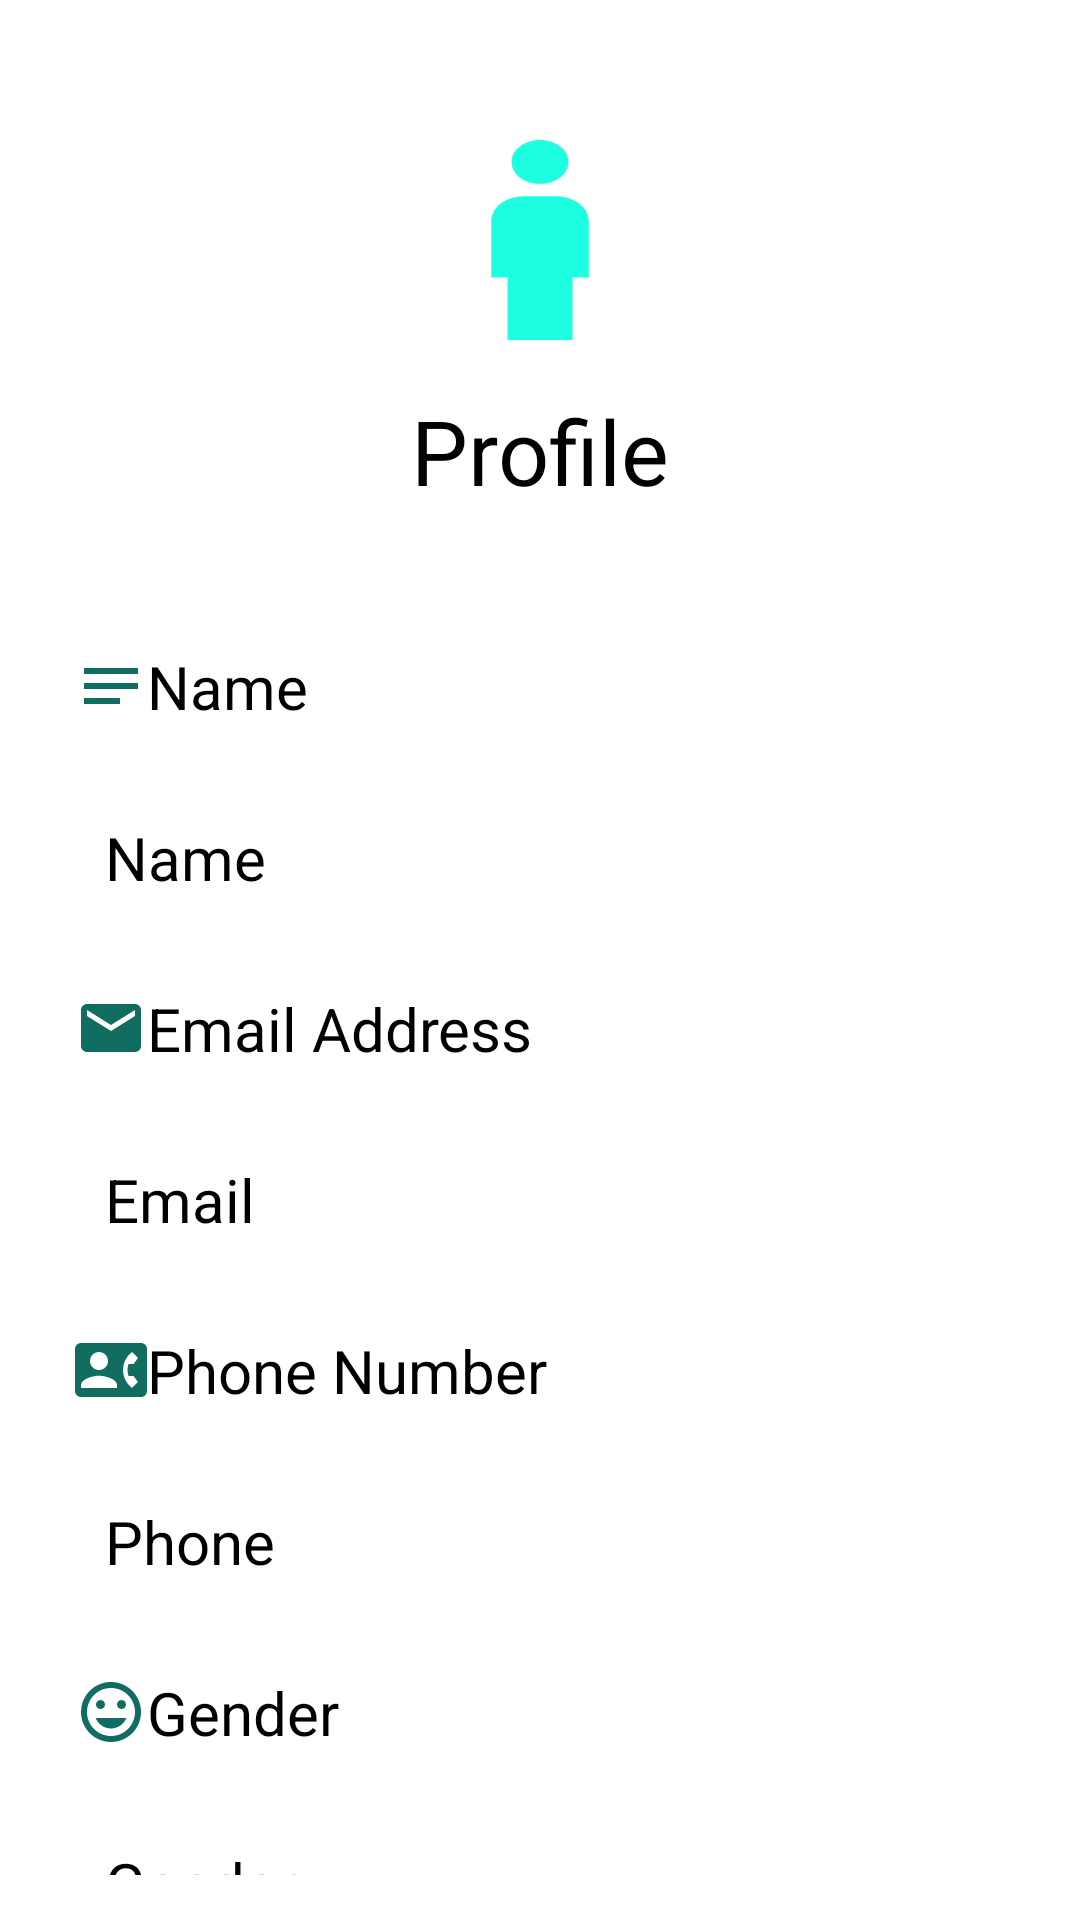

The Android layout XML behind this screen, and the referenced resources:
<!-- AndroidManifest.xml: application theme Theme.CovidFacRes -->
<!-- res/layout/activity_profile.xml -->
<?xml version="1.0" encoding="utf-8"?>
<RelativeLayout xmlns:android="http://schemas.android.com/apk/res/android"
    xmlns:app="http://schemas.android.com/apk/res-auto"
    xmlns:tools="http://schemas.android.com/tools"
    android:layout_width="match_parent"
    android:layout_height="match_parent"
    tools:context=".Profile">

    <TextView
        android:id="@+id/profiletxt"
        android:layout_width="match_parent"
        android:layout_height="wrap_content"
        android:layout_marginStart="30dp"
        android:layout_marginTop="30dp"
        android:layout_marginEnd="30dp"
        android:layout_marginBottom="30dp"
        android:drawableTop="@drawable/ic_baseline_boy_24"
        android:gravity="center"
        android:text="Profile"
        android:textColor="#000000"
        android:textSize="30dp" />

    <TextView
        android:id="@+id/Name"
        android:layout_width="match_parent"
        android:layout_height="wrap_content"
        android:layout_below="@+id/profiletxt"
        android:layout_marginStart="25dp"
        android:layout_marginTop="15dp"
        android:layout_marginEnd="15dp"
        android:layout_marginBottom="15dp"
        android:drawableStart="@drawable/ic_baseline_notes_24"
        android:text="Name"
        android:textColor="#000000"
        android:textSize="20dp" />

    <TextView
        android:id="@+id/Nametxt"
        android:layout_width="match_parent"
        android:layout_height="wrap_content"
        android:layout_below="@+id/Name"
        android:layout_marginStart="35dp"
        android:layout_marginTop="15dp"
        android:layout_marginEnd="15dp"
        android:layout_marginBottom="15dp"
        android:text="Name"
        android:textColor="#000000"
        android:textSize="20dp" />

    <TextView
        android:id="@+id/Email"
        android:layout_width="match_parent"
        android:layout_height="wrap_content"
        android:layout_below="@+id/Nametxt"
        android:layout_marginStart="25dp"
        android:layout_marginTop="15dp"
        android:layout_marginEnd="15dp"
        android:layout_marginBottom="15dp"
        android:drawableStart="@drawable/ic_baseline_email_24"
        android:text="Email Address"
        android:textColor="#000000"
        android:textSize="20dp" />

    <TextView
        android:id="@+id/Emailtxt"
        android:layout_width="match_parent"
        android:layout_height="wrap_content"
        android:layout_below="@+id/Email"
        android:layout_marginStart="35dp"
        android:layout_marginTop="15dp"
        android:layout_marginEnd="15dp"
        android:layout_marginBottom="15dp"
        android:text="Email"
        android:textColor="#000000"
        android:textSize="20dp" />

    <TextView
        android:id="@+id/Phone"
        android:layout_width="match_parent"
        android:layout_height="wrap_content"
        android:layout_below="@+id/Emailtxt"
        android:layout_marginStart="25dp"
        android:layout_marginTop="15dp"
        android:layout_marginEnd="15dp"
        android:layout_marginBottom="15dp"
        android:drawableStart="@drawable/ic_baseline_contact_phone_24"
        android:text="Phone Number"
        android:textColor="#000000"
        android:textSize="20dp" />

    <TextView
        android:id="@+id/Phonetxt"
        android:layout_width="match_parent"
        android:layout_height="wrap_content"
        android:layout_below="@+id/Phone"
        android:layout_marginStart="35dp"
        android:layout_marginTop="15dp"
        android:layout_marginEnd="15dp"
        android:layout_marginBottom="15dp"
        android:text="Phone"
        android:textColor="#000000"
        android:textSize="20dp" />

    <TextView
        android:id="@+id/Gender"
        android:layout_width="match_parent"
        android:layout_height="wrap_content"
        android:layout_below="@+id/Phonetxt"
        android:layout_marginStart="25dp"
        android:layout_marginTop="15dp"
        android:layout_marginEnd="15dp"
        android:layout_marginBottom="15dp"
        android:drawableStart="@drawable/ic_baseline_insert_emoticon_24"
        android:text="Gender"
        android:textColor="#000000"
        android:textSize="20dp" />

    <TextView
        android:id="@+id/Gendertxt"
        android:layout_width="match_parent"
        android:layout_height="wrap_content"
        android:layout_below="@+id/Gender"
        android:layout_marginStart="35dp"
        android:layout_marginTop="15dp"
        android:layout_marginEnd="15dp"
        android:layout_marginBottom="15dp"
        android:text="Gender"
        android:textColor="#000000"
        android:textSize="20dp" />



</RelativeLayout>
<!-- resources referenced by this layout -->
<resources>
  <!-- drawable ic_baseline_boy_24 (drawable) -->
  <vector android:height="100dp" android:tint="#1EFFE1"
      android:viewportHeight="24" android:viewportWidth="24"
      android:width="130dp" xmlns:android="http://schemas.android.com/apk/res/android">
      <path android:fillColor="@android:color/white" android:pathData="M12,7.5c0.97,0 1.75,-0.78 1.75,-1.75S12.97,4 12,4s-1.75,0.78 -1.75,1.75S11.03,7.5 12,7.5zM14,20v-5h1v-4.5c0,-1.1 -0.9,-2 -2,-2h-2c-1.1,0 -2,0.9 -2,2V15h1v5H14z"/>
  </vector>
  <!-- drawable ic_baseline_contact_phone_24 (drawable) -->
  <vector android:height="24dp" android:tint="#106D5F"
      android:viewportHeight="24" android:viewportWidth="24"
      android:width="24dp" xmlns:android="http://schemas.android.com/apk/res/android">
      <path android:fillColor="@android:color/white" android:pathData="M22,3L2,3C0.9,3 0,3.9 0,5v14c0,1.1 0.9,2 2,2h20c1.1,0 1.99,-0.9 1.99,-2L24,5c0,-1.1 -0.9,-2 -2,-2zM8,6c1.66,0 3,1.34 3,3s-1.34,3 -3,3 -3,-1.34 -3,-3 1.34,-3 3,-3zM14,18L2,18v-1c0,-2 4,-3.1 6,-3.1s6,1.1 6,3.1v1zM17.85,14h1.64L21,16l-1.99,1.99c-1.31,-0.98 -2.28,-2.38 -2.73,-3.99 -0.18,-0.64 -0.28,-1.31 -0.28,-2s0.1,-1.36 0.28,-2c0.45,-1.62 1.42,-3.01 2.73,-3.99L21,8l-1.51,2h-1.64c-0.22,0.63 -0.35,1.3 -0.35,2s0.13,1.37 0.35,2z"/>
  </vector>
  <!-- drawable ic_baseline_email_24 (drawable) -->
  <vector android:height="24dp" android:tint="#106D5F"
      android:viewportHeight="24" android:viewportWidth="24"
      android:width="24dp" xmlns:android="http://schemas.android.com/apk/res/android">
      <path android:fillColor="@android:color/white" android:pathData="M20,4L4,4c-1.1,0 -1.99,0.9 -1.99,2L2,18c0,1.1 0.9,2 2,2h16c1.1,0 2,-0.9 2,-2L22,6c0,-1.1 -0.9,-2 -2,-2zM20,8l-8,5 -8,-5L4,6l8,5 8,-5v2z"/>
  </vector>
  <!-- drawable ic_baseline_insert_emoticon_24 (drawable) -->
  <vector android:height="24dp" android:tint="#106D5F"
      android:viewportHeight="24" android:viewportWidth="24"
      android:width="24dp" xmlns:android="http://schemas.android.com/apk/res/android">
      <path android:fillColor="@android:color/white" android:pathData="M11.99,2C6.47,2 2,6.48 2,12s4.47,10 9.99,10C17.52,22 22,17.52 22,12S17.52,2 11.99,2zM12,20c-4.42,0 -8,-3.58 -8,-8s3.58,-8 8,-8 8,3.58 8,8 -3.58,8 -8,8zM15.5,11c0.83,0 1.5,-0.67 1.5,-1.5S16.33,8 15.5,8 14,8.67 14,9.5s0.67,1.5 1.5,1.5zM8.5,11c0.83,0 1.5,-0.67 1.5,-1.5S9.33,8 8.5,8 7,8.67 7,9.5 7.67,11 8.5,11zM12,17.5c2.33,0 4.31,-1.46 5.11,-3.5L6.89,14c0.8,2.04 2.78,3.5 5.11,3.5z"/>
  </vector>
  <!-- drawable ic_baseline_notes_24 (drawable) -->
  <vector android:height="24dp" android:tint="#106D5F"
      android:viewportHeight="24" android:viewportWidth="24"
      android:width="24dp" xmlns:android="http://schemas.android.com/apk/res/android">
      <path android:fillColor="@android:color/white" android:pathData="M3,18h12v-2L3,16v2zM3,6v2h18L21,6L3,6zM3,13h18v-2L3,11v2z"/>
  </vector>
  <style name="Theme.CovidFacRes" parent="Theme.MaterialComponents.DayNight.DarkActionBar">
          
          <item name="colorPrimary">@color/purple_500</item>
          <item name="colorPrimaryVariant">@color/purple_700</item>
          <item name="colorOnPrimary">@color/white</item>
          
          <item name="colorSecondary">@color/teal_200</item>
          <item name="colorSecondaryVariant">@color/teal_700</item>
          <item name="colorOnSecondary">@color/black</item>
          
          <item name="android:statusBarColor" tools:targetApi="l">?attr/colorPrimaryVariant</item>
          
      </style>
  <color name="purple_500">#FF6200EE</color>
  <color name="purple_700">#FF3700B3</color>
  <color name="white">#FFFFFFFF</color>
  <color name="teal_200">#FF03DAC5</color>
  <color name="teal_700">#FF018786</color>
  <color name="black">#FF000000</color>
</resources>
